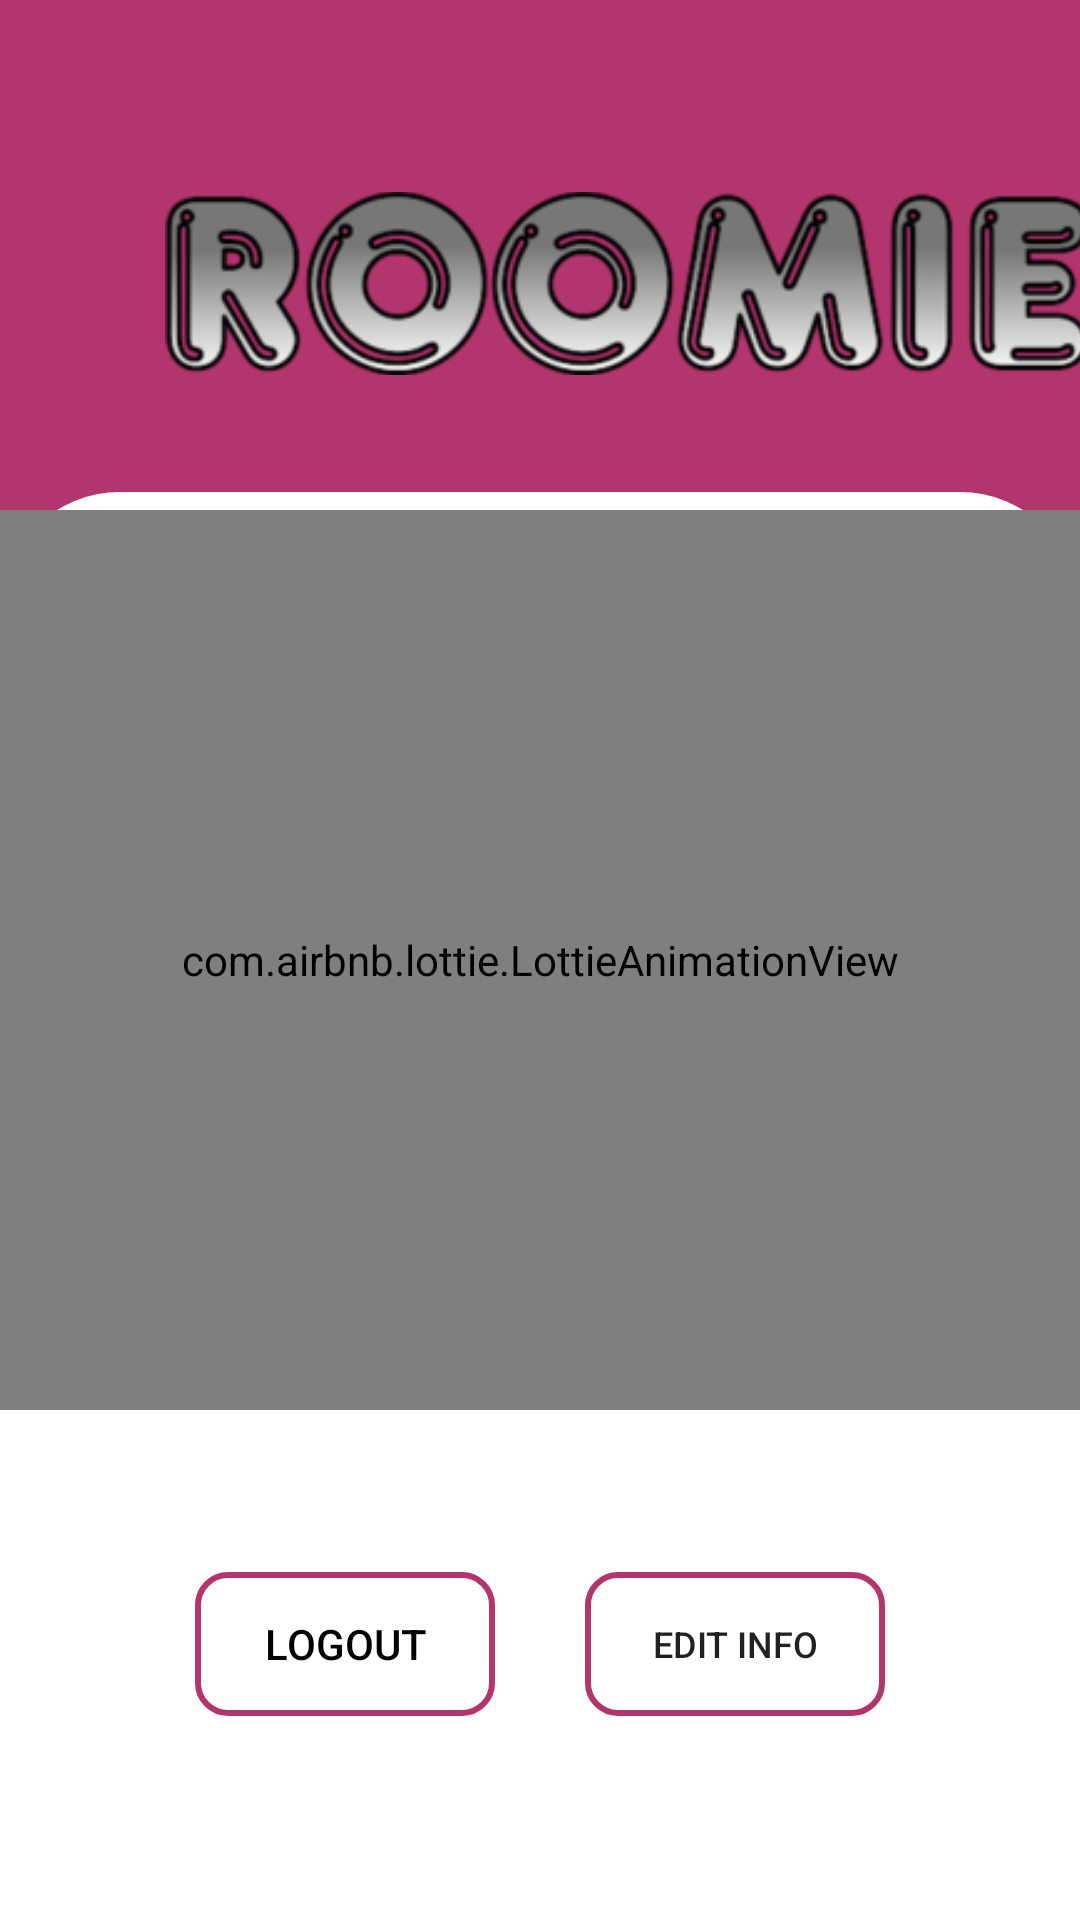

Layout XML and referenced resources for this Android screen:
<!-- AndroidManifest.xml: application theme Theme.Roomie_2 -->
<!-- res/layout/activity_welcome_admin.xml -->
<?xml version="1.0" encoding="utf-8"?>
<androidx.constraintlayout.widget.ConstraintLayout xmlns:android="http://schemas.android.com/apk/res/android"
    xmlns:app="http://schemas.android.com/apk/res-auto"
    xmlns:tools="http://schemas.android.com/tools"
    android:layout_height="match_parent" android:layout_width="match_parent">

    <LinearLayout
        android:id="@+id/linearLayout6"
        android:layout_width="match_parent"
        android:layout_height="221dp"
        android:background="#B3356E"
        tools:ignore="MissingConstraints"
        tools:layout_editor_absoluteX="4dp">

        <ImageView

            android:layout_width="308dp"
            android:layout_height="189dp"
            android:layout_marginLeft="55dp"
            android:src="@drawable/logo" />


    </LinearLayout>


    <LinearLayout
        android:id="@+id/linearLayout8"
        android:layout_width="match_parent"
        android:layout_height="300dp"
        android:layout_marginTop="164dp"
        android:background="@drawable/half"
        android:orientation="vertical"
        app:layout_constraintTop_toTopOf="parent"
        tools:ignore="MissingConstraints"
        tools:layout_editor_absoluteX="0dp">

        <TextView
            android:layout_width="match_parent"
            android:layout_height="wrap_content"
            android:layout_marginTop="10dp"
            android:gravity="center"
            android:text="APARTMENT USERS"
            android:textColor="@color/black"
            android:textSize="20dp" />

        <GridView
            android:id="@+id/photos"
            android:layout_width="match_parent"
            android:layout_height="300dp"
            android:paddingTop="20dp"
            android:numColumns="3"
            app:layout_constraintTop_toBottomOf="@+id/linearLayout6"
            tools:ignore="MissingConstraints"
            tools:layout_editor_absoluteX="0dp">


        </GridView>


    </LinearLayout>

    <com.airbnb.lottie.LottieAnimationView
        android:id="@+id/admin_wait"
        android:layout_width="match_parent"
        android:layout_height="300dp"
        android:visibility="visible"
        app:layout_constraintBottom_toBottomOf="parent"
        app:layout_constraintTop_toTopOf="@+id/linearLayout6"
        app:lottie_autoPlay="true"
        app:lottie_loop="true"
        app:lottie_rawRes="@raw/wait_red"
        app:lottie_url="REPLACE_JSON_URL"
        tools:ignore="MissingConstraints" />


    <LinearLayout
        android:id="@+id/db1_root"
        android:layout_width="match_parent"
        android:layout_height="wrap_content"
        android:layout_marginTop="60dp"
        android:orientation="horizontal"
        android:gravity="center"
        app:layout_constraintTop_toBottomOf="@+id/linearLayout8"
        tools:ignore="MissingConstraints"
        tools:layout_editor_absoluteX="0dp">


        <androidx.appcompat.widget.AppCompatButton
            android:id="@+id/logout"
            android:layout_width="100dp"
            android:layout_height="wrap_content"
            android:layout_gravity="center_horizontal|center"
            android:text="Logout"
            android:textColor="@color/black"
            android:background="@drawable/admin_click"
            tools:layout_editor_absoluteX="191dp"
            tools:layout_editor_absoluteY="528dp" />

        <androidx.appcompat.widget.AppCompatButton
            android:id="@+id/info"
            style="?android:attr/buttonStyleSmall"
            android:layout_width="100dp"
            android:layout_height="wrap_content"
            android:layout_gravity="center_horizontal|center"
            android:layout_marginLeft="30dp"
            android:background="@drawable/admin_click"
            android:text="Edit info"
            android:textSize="12dp"
            tools:layout_editor_absoluteX="94dp"
            tools:layout_editor_absoluteY="528dp" />


    </LinearLayout>




</androidx.constraintlayout.widget.ConstraintLayout>
<!-- resources referenced by this layout -->
<resources>
  <!-- drawable admin_click (drawable) -->
  <?xml version="1.0" encoding="utf-8"?>
  <shape xmlns:android="http://schemas.android.com/apk/res/android" android:shape="rectangle"  >
      <corners android:radius="10dp"/>
      <stroke android:width="2dp" android:color="#B3356E"/>
  </shape>
  <!-- drawable half (drawable) -->
  <?xml version="1.0" encoding="utf-8"?>
      <shape xmlns:android="http://schemas.android.com/apk/res/android"
          android:shape="rectangle">
          <solid android:color="#FFFF"  />
          <corners android:topLeftRadius="40dp" android:topRightRadius="40dp" />
  
      </shape>
  <!-- drawable logo: png bitmap (drawable, 40082 bytes) -->
  <style name="Theme.Roomie_2" parent="Theme.MaterialComponents.DayNight.NoActionBar">
          
          <item name="colorPrimary">#8A8787</item>
          <item name="colorPrimaryVariant">#010002</item>
          <item name="colorOnPrimary">@color/white</item>
          
          <item name="colorSecondary">@color/teal_200</item>
          <item name="colorSecondaryVariant">@color/teal_700</item>
          <item name="colorOnSecondary">@color/black</item>
          
          <item name="android:statusBarColor" tools:targetApi="l">?attr/colorPrimaryVariant</item>
          
      </style>
  <!-- not gathered from this repository: default colours our renderer supplied (Android Studio template values) -->
  <color name="teal_200">#FF03DAC5</color>
  <color name="teal_700">#FF018786</color>
  <color name="black">#FF000000</color>
  <color name="white">#FFFFFFFF</color>
</resources>
